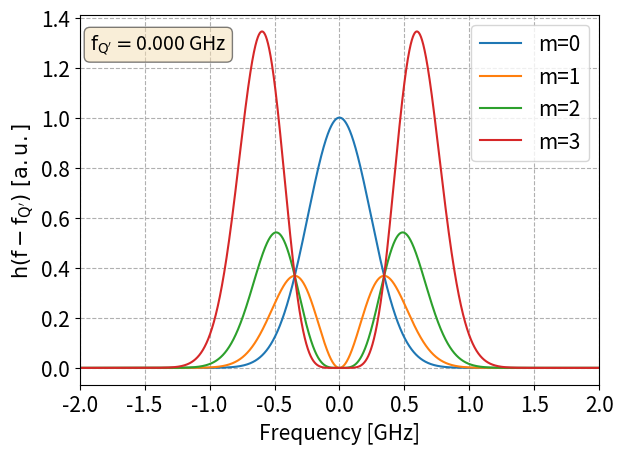

The matplotlib source for this figure:
import numpy as np
from matplotlib import pyplot as plt
from scipy import constants as cst
import matplotlib
matplotlib.rcParams['font.size'] = 15


# power spectral density of a gaussian bunch, oscillating in different (hermite-gauss) modes, m
def hmm_gauss(freq, tau, m=0):
    return (2.0*np.pi*freq*tau/4)**(2*m) * np.exp(-(2.0*np.pi*freq*tau/4.)**2)

N = 3.5E10
Qx = 26.18
Qs = 0.0051
gamma_t = 22.8
energy = 270.0
gamma = np.sqrt(1+(energy/0.938)**2)
circum = 2*np.pi*1.1E3
frev = cst.c/circum
eta = 1/gamma_t**2 - 1/gamma**2
tau = 1.85E-9 # 4 sigmat
sigmaz = tau*cst.c/4

modeNumber_list = [0, 1, 2, 3]

chroma = 0.0 # Qp
chromaShift = chroma * frev / eta  # chromatic frequency shift

nSideband = int(np.floor((1E10/frev))) # not well understood, why 1e10?? gia na einai se GHz?
sidebands = np.arange(-nSideband, nSideband+0.5)


fig, ax = plt.subplots()

for modeNumber in modeNumber_list:
    # create array with frequencies, all the sidebands around the betatron frequency + the mode number *Qs (why the last term?)
    freqs = frev * (0.18 + sidebands + modeNumber * Qs) #--> not sure if 0.18 or mode_number*Qs are necessary
    #freqs = frev * sidebands
    hs = hmm_gauss(freqs - chromaShift, tau, m=modeNumber)  # mode spectrum
    ax.plot(freqs/1e9, hs, label=f'm={modeNumber}')

# place a text box
props = dict(boxstyle='round', facecolor='wheat', alpha=0.5)
ax.text(0.02, 0.95, r'$\mathrm{f_{Q^\prime}}=$'+f'{chromaShift/1e9:.3f} GHz', transform=ax.transAxes, fontsize=14, verticalalignment='top', bbox=props)
#ax.vlines(7000/1e9, 0, 2)
# styling
ax.set_ylabel(r'$\mathrm{h(f-f_{Q^\prime}) \ [a.u.]}$')
ax.set_xlabel('Frequency [GHz]')
ax.set_xlim(-2, 2)
ax.legend(loc=1)
ax.grid(linestyle='dashed')
plt.tight_layout()



#plt.savefig(f'hmm_gaus_chroma{chroma}.png', bbox='tight')
plt.show()